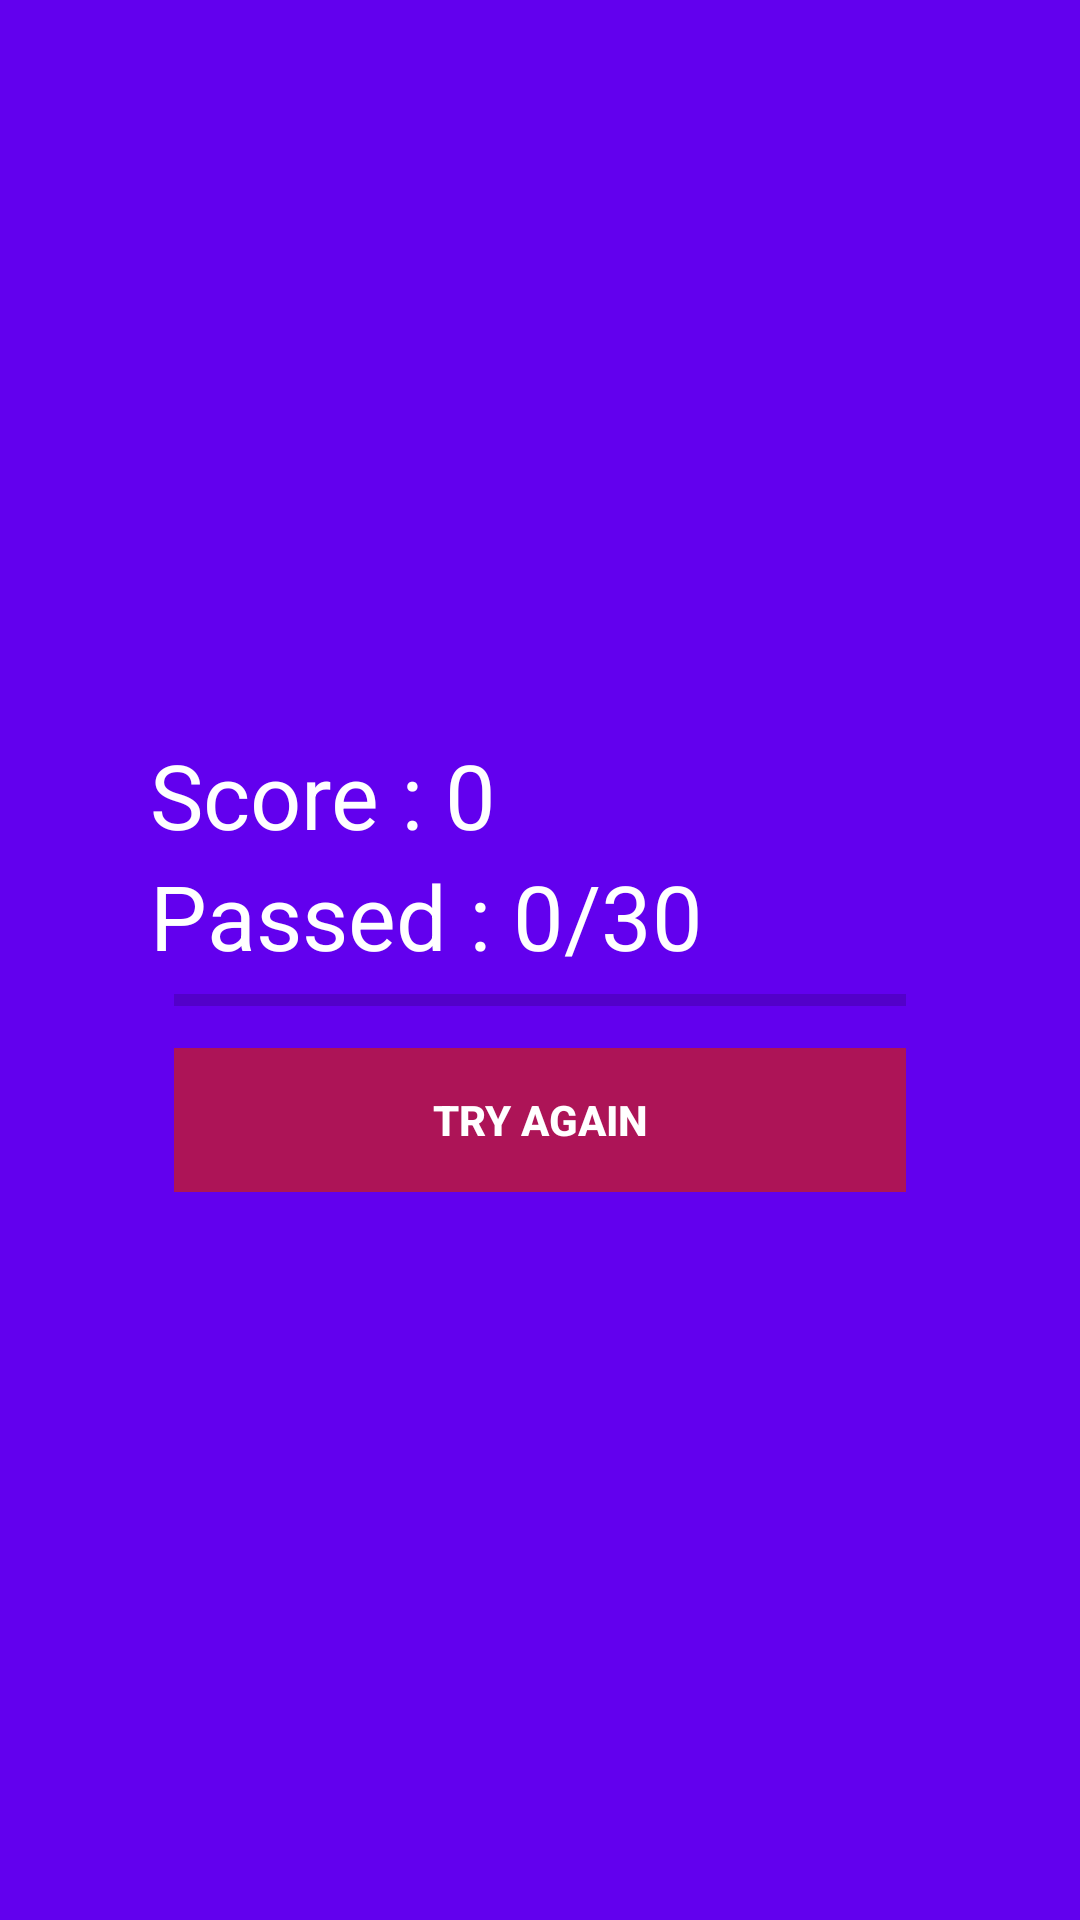

Android layout source for this screen:
<!-- AndroidManifest.xml: application theme AppTheme -->
<!-- res/layout/activity_done.xml -->
<?xml version="1.0" encoding="utf-8"?>
<RelativeLayout xmlns:android="http://schemas.android.com/apk/res/android"
    xmlns:app="http://schemas.android.com/apk/res-auto"
    xmlns:tools="http://schemas.android.com/tools"
    android:layout_width="match_parent"
    android:layout_height="match_parent"
    android:background="@color/colorPrimary"
    tools:context=".Done">
    
    <RelativeLayout
        android:layout_centerInParent="true"
        android:layout_margin="30dp"
        android:padding="20dp"
        android:layout_width="match_parent"
        android:layout_height="wrap_content">

        <LinearLayout
            android:orientation="vertical"
            android:id="@+id/btnGroup"
            android:paddingTop="10dp"
            android:layout_width="match_parent"
            android:layout_height="wrap_content">

            <TextView
                android:id="@+id/txtTotalScore"
                android:text="Score : 0"
                android:textSize="30sp"
                android:textColor="@android:color/white"
                android:layout_width="wrap_content"
                android:layout_height="wrap_content" />

            <TextView
                android:id="@+id/txtTotalQuestion"
                android:text="Passed : 0/30"
                android:textSize="30sp"
                android:textColor="@android:color/white"
                android:layout_width="wrap_content"
                android:layout_height="wrap_content" />
            
            <ProgressBar
                style="@style/Widget.AppCompat.ProgressBar.Horizontal"
                android:id="@+id/doneProgressBar"
                android:layout_marginLeft="8dp"
                android:layout_marginRight="8dp"
                android:layout_width="match_parent"
                android:layout_height="wrap_content" />

            <Button
                style="@style/Widget.AppCompat.Button.Borderless"
                android:id="@+id/btnTryAgain"
                android:layout_margin="8dp"
                android:background="#AD1457"
                android:foreground="?android:attr/selectableItemBackground"
                android:text="TRY AGAIN"
                android:textColor="@android:color/white"
                android:textStyle="bold"
                android:theme="@style/MyButton"
                android:layout_width="match_parent"
                android:layout_height="wrap_content" />

        </LinearLayout>
    </RelativeLayout>

</RelativeLayout>
<!-- resources referenced by this layout -->
<resources>
  <style name="MyButton" parent="Theme.AppCompat.Light">
  
          <item name="colorControlHighlight">#1CB3BC </item>
      </style>
  <style name="AppTheme" parent="Theme.AppCompat.Light.NoActionBar">
          
          <item name="colorPrimary">@color/colorPrimary</item>
          <item name="colorPrimaryDark">@color/colorPrimaryDark</item>
          <item name="colorAccent">@color/colorAccent</item>
      </style>
  <!-- not gathered from this repository: default colours our renderer supplied (Android Studio template values) -->
  <color name="colorPrimary">#FF6200EE</color>
  <color name="colorPrimaryDark">#FF3700B3</color>
  <color name="colorAccent">#FF03DAC5</color>
</resources>
